Dataset: cnn (GitHub, mustafaakbaba/ME536_Project). Classes: duck, e-puck robot, paper ship.

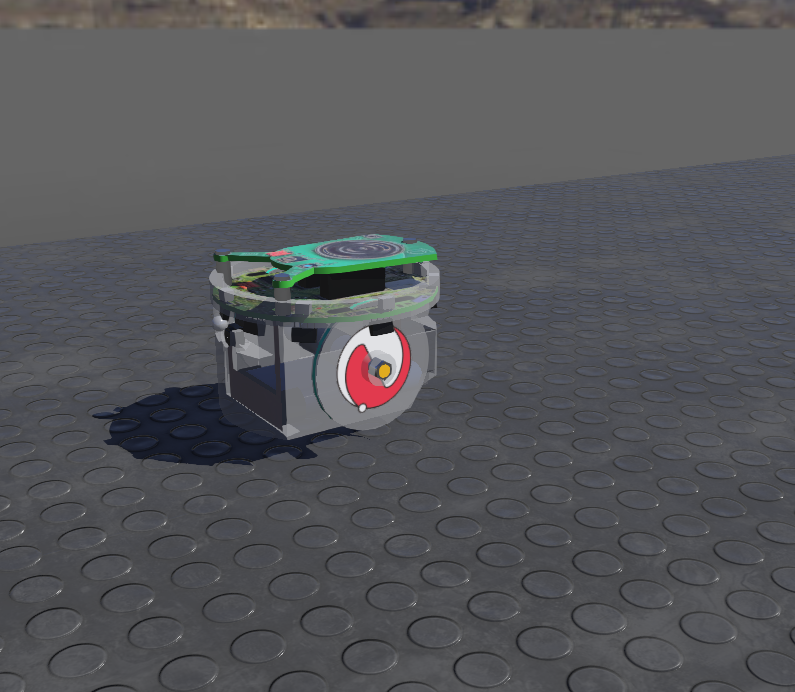
Label: e-puck robot

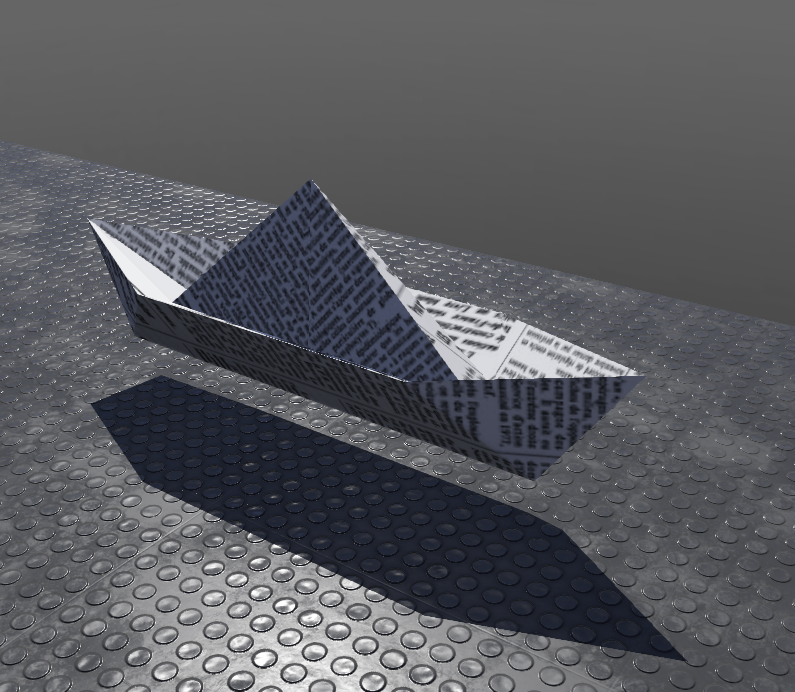
Label: paper ship

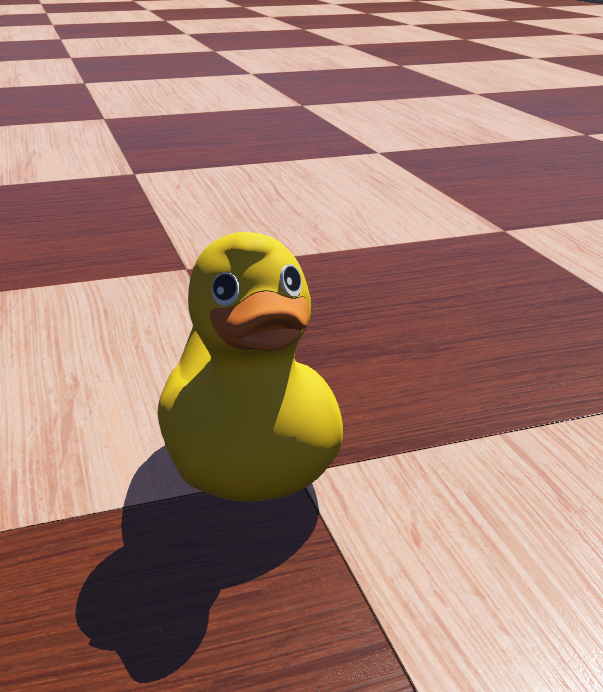
Label: duck

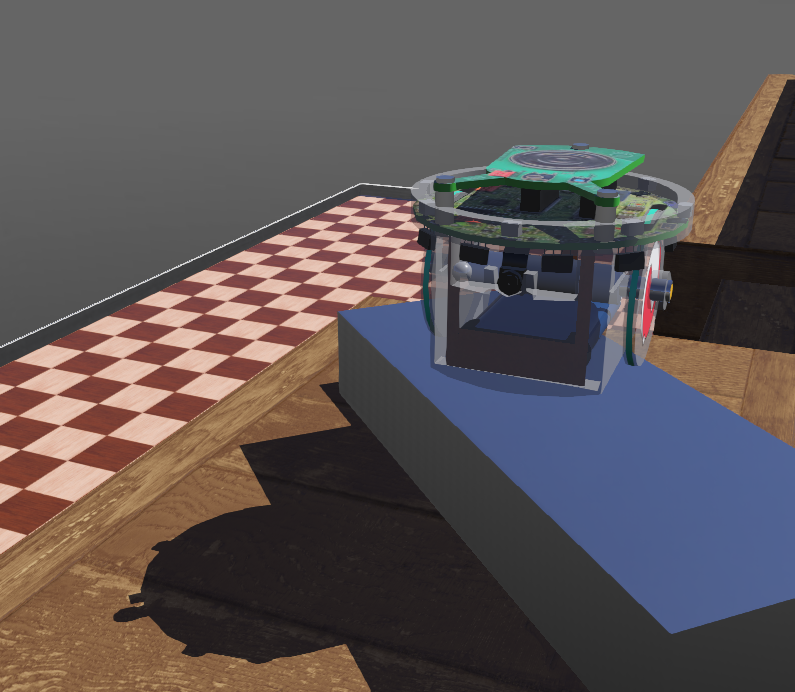
Label: e-puck robot

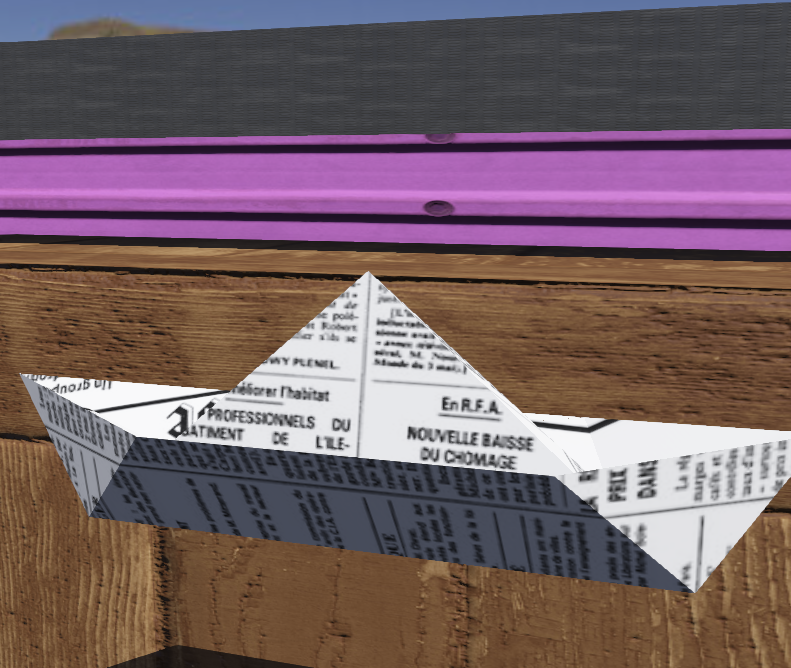
Label: paper ship

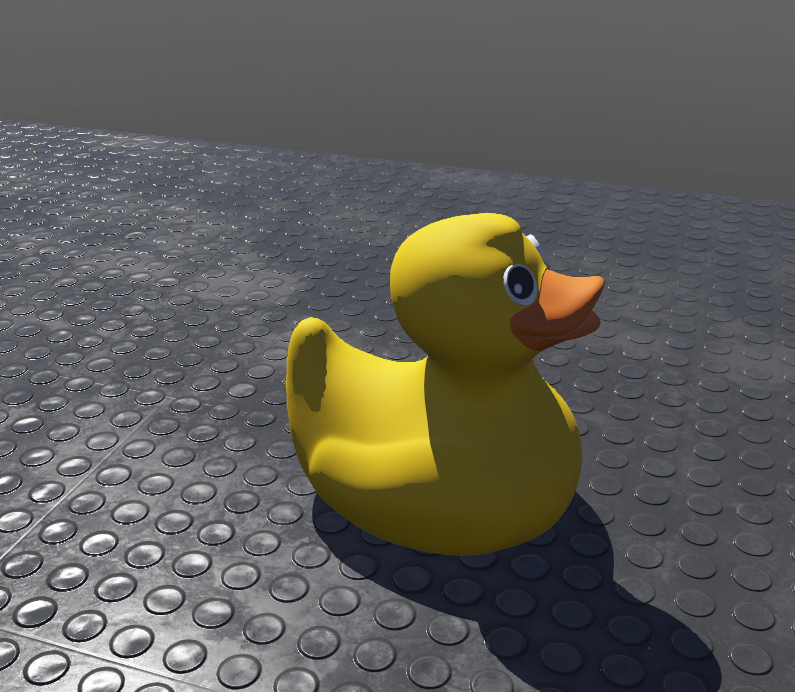
Label: duck
